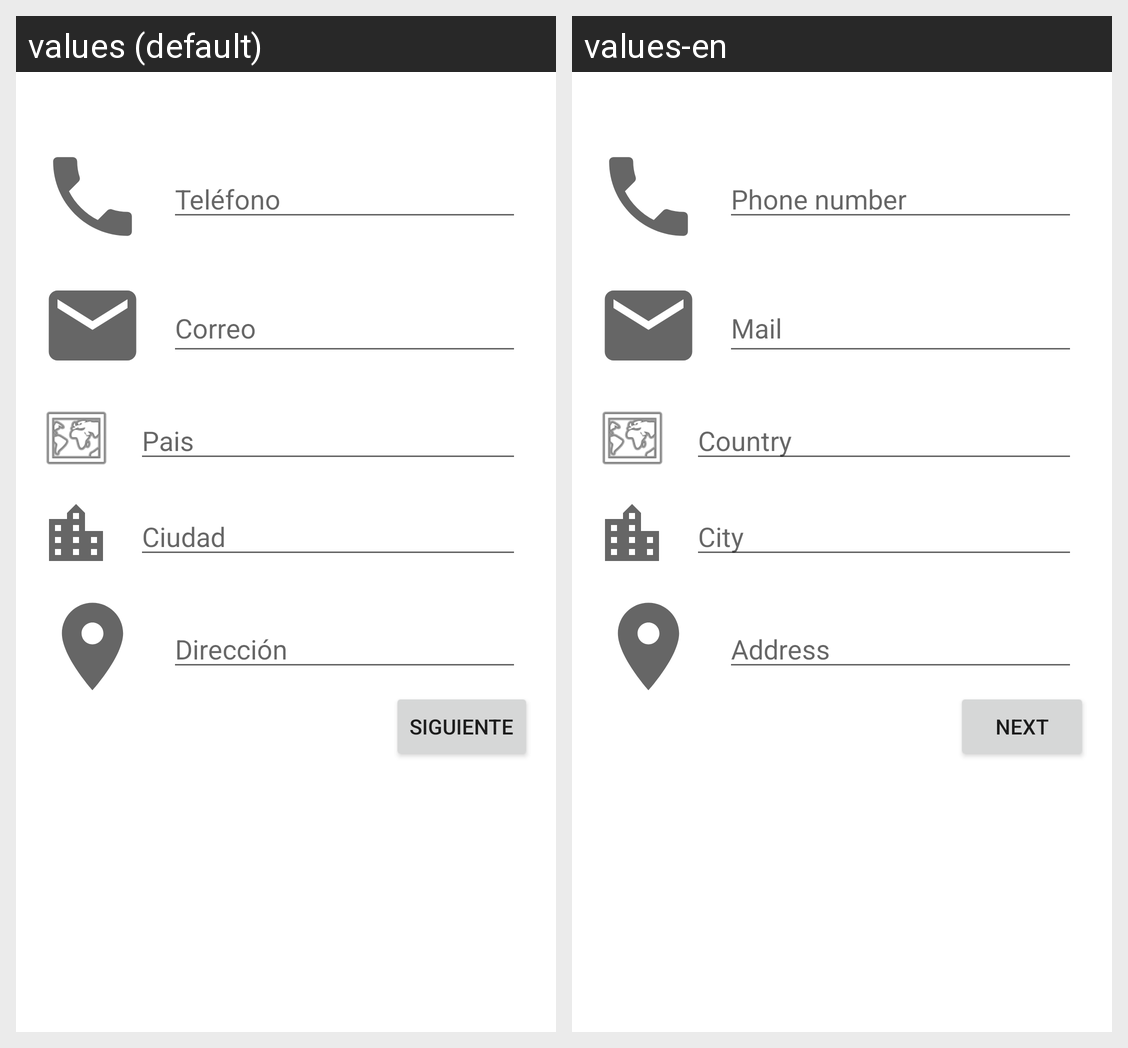

For this localized Android screen grid, give each drawn string resource with its value in every locale shown.
Android screen res/layout/activity_contact_data.xml rendered under 2 locales, left to right: values (default), values-en. Device: Nexus 5 (rendered at 1080×1920; each locale shown at half size, 540×960, under a caption strip naming it); theme Theme.LabsCM20212Gr06.
Strings drawn on this screen, with the default value and each locale's value (text and hints the layout hard-codes, and strings that could not be matched under every locale, appear in the picture but are not listed):

user_mail
  values: Correo
  values-en: Mail

user_phone_number
  values: Teléfono
  values-en: Phone number

user_city
  values: Ciudad
  values-en: City

user_address
  values: Dirección
  values-en: Address

user_country
  values: Pais
  values-en: Country

next
  values: Siguiente
  values-en: Next
